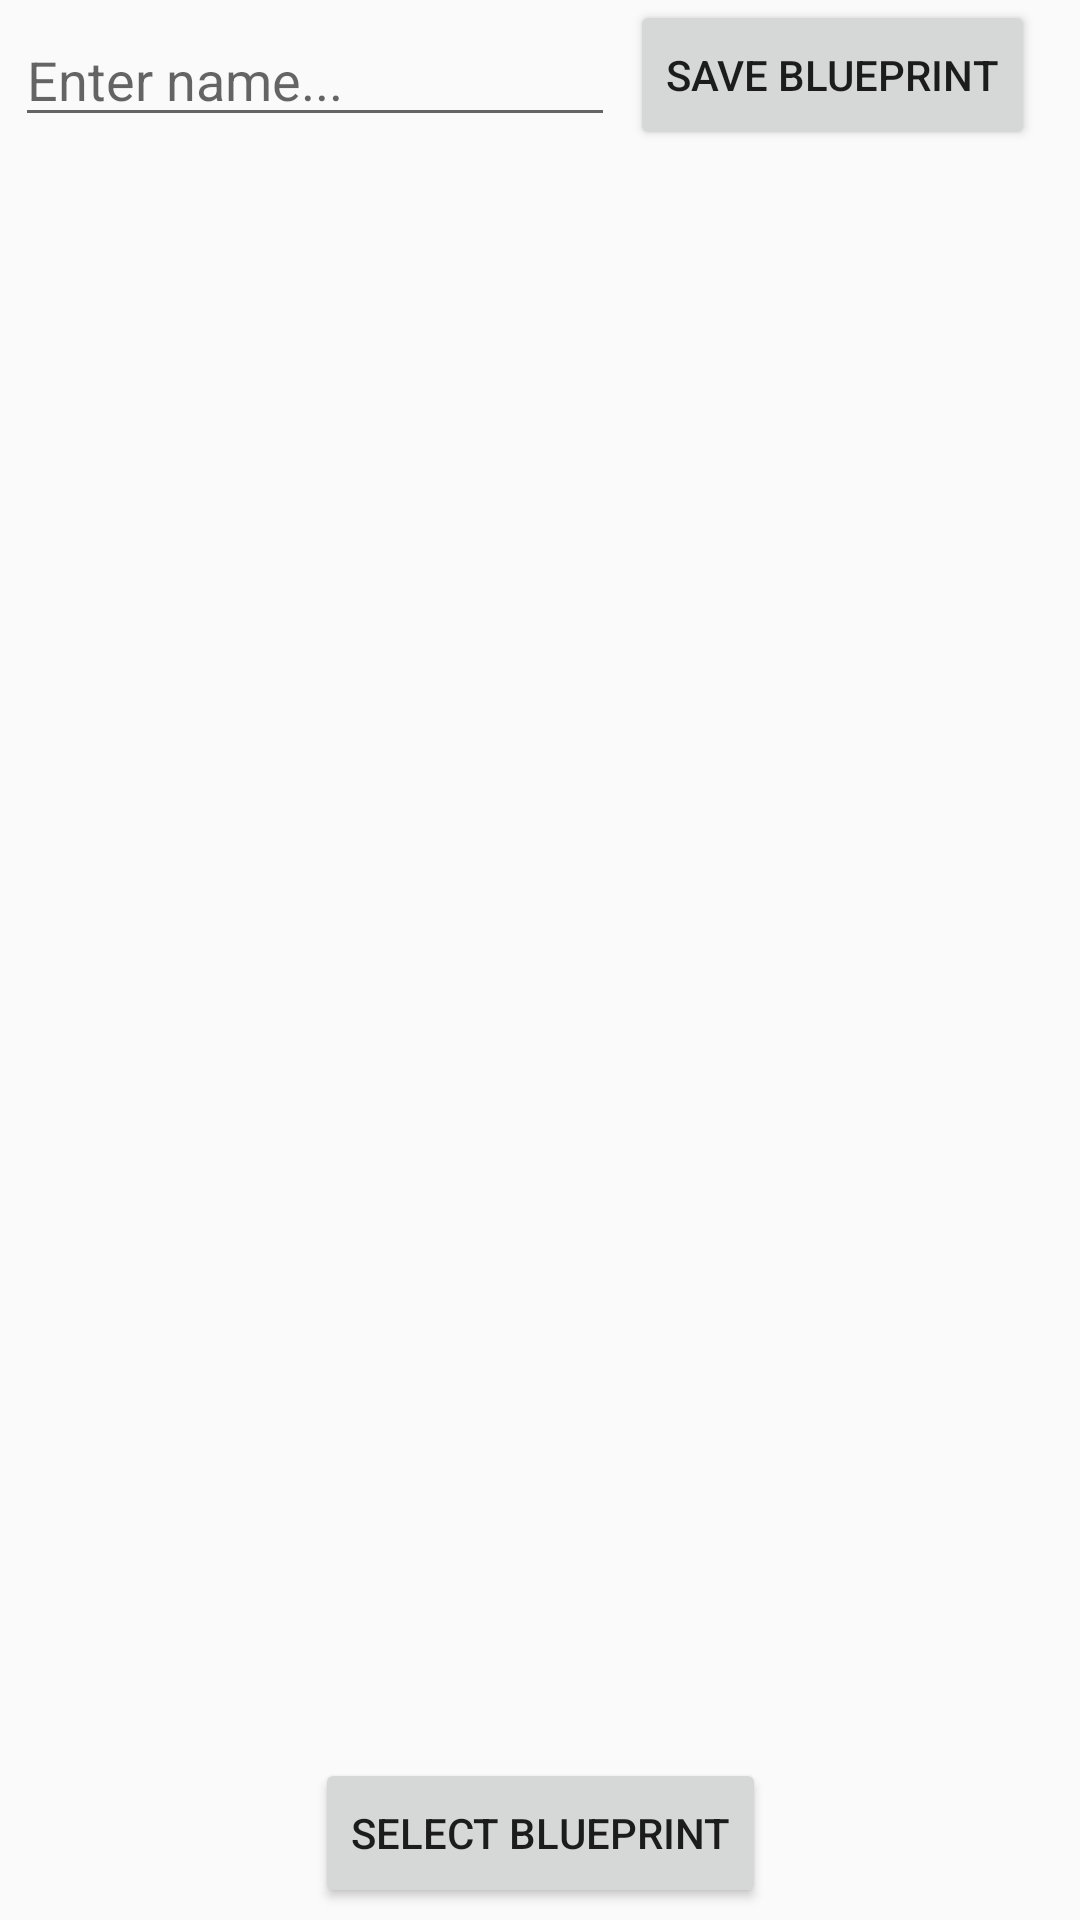

Layout XML and referenced resources for this Android screen:
<!-- AndroidManifest.xml: application theme AppTheme -->
<!-- res/layout/activity_blueprint.xml -->
<?xml version="1.0" encoding="utf-8"?>
<androidx.constraintlayout.widget.ConstraintLayout xmlns:android="http://schemas.android.com/apk/res/android"
    xmlns:app="http://schemas.android.com/apk/res-auto"
    xmlns:tools="http://schemas.android.com/tools"
    android:layout_width="match_parent"
    android:layout_height="match_parent">

    <Button
        android:id="@+id/select_image_button"
        android:layout_width="wrap_content"
        android:layout_height="50dp"
        android:layout_marginTop="2dp"
        android:text="SELECT BLUEPRINT"
        app:layout_constraintBottom_toBottomOf="parent"
        app:layout_constraintEnd_toEndOf="parent"
        app:layout_constraintStart_toStartOf="parent"
        app:layout_constraintTop_toBottomOf="@+id/blueprint_imageview" />

    <ImageView
        android:id="@+id/blueprint_imageview"
        android:layout_width="0dp"
        android:layout_height="0dp"
        android:layout_marginStart="3dp"
        android:layout_marginEnd="3dp"
        android:layout_marginBottom="60dp"
        android:scaleType="center"
        app:layout_constraintBottom_toBottomOf="parent"
        app:layout_constraintEnd_toEndOf="parent"
        app:layout_constraintStart_toStartOf="parent"
        app:layout_constraintTop_toBottomOf="@+id/save_blueprint_button"
        tools:srcCompat="@tools:sample/avatars" />

    <Button
        android:id="@+id/save_blueprint_button"
        android:layout_width="wrap_content"
        android:layout_height="50dp"
        android:layout_marginEnd="15dp"
        android:text="SAVE BLUEPRINT"
        app:layout_constraintEnd_toEndOf="parent"
        app:layout_constraintTop_toTopOf="parent" />

    <EditText
        android:id="@+id/blueprint_name"
        android:layout_width="0dp"
        android:layout_height="wrap_content"
        android:layout_marginStart="5dp"
        android:layout_marginEnd="5dp"
        android:ems="10"
        android:hint="Enter name..."
        android:inputType="textPersonName"
        app:layout_constraintBottom_toBottomOf="@+id/save_blueprint_button"
        app:layout_constraintEnd_toStartOf="@+id/save_blueprint_button"
        app:layout_constraintStart_toStartOf="parent"
        app:layout_constraintTop_toTopOf="@+id/save_blueprint_button" />
</androidx.constraintlayout.widget.ConstraintLayout>
<!-- resources referenced by this layout -->
<resources>
  <style name="AppTheme" parent="Theme.AppCompat.Light.DarkActionBar">
          
          <item name="colorPrimary">@color/colorPrimary</item>
          <item name="colorPrimaryDark">@color/colorPrimaryDark</item>
          <item name="colorAccent">@color/colorAccent</item>
      </style>
  <!-- not gathered from this repository: default colours our renderer supplied (Android Studio template values) -->
  <color name="colorPrimary">#FF6200EE</color>
  <color name="colorPrimaryDark">#FF3700B3</color>
  <color name="colorAccent">#FF03DAC5</color>
</resources>
